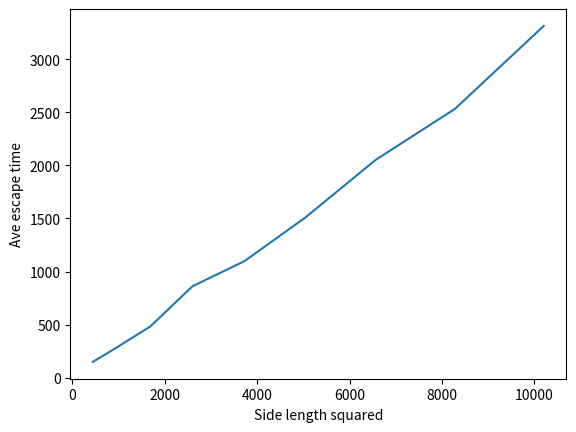

The matplotlib source for this figure:
from random import choice
import matplotlib.pyplot as plt
npart=300
sides=[]
avetimes=[]
steps = [(1,0),(-1,0),(0,1),(0,-1)]
for side in range(21,102,10):   #Loop over different size boxes
    grid=[[0 for x in range(side)] for y in range(side)]
    time=0
    for ipart in range(npart):
        # Start particle at center
        x,y = side//2,side//2
        counter=0
        # perform the random walk until particle departs
        while 1:
            counter+=1
            grid[x][y]=0   #Remove particle from current spot
            # Randomly move particle
            sx,sy = choice(steps)
            x += sx
            y += sy
            if x<0 or y<0 or x==side or y==side:
                time+=counter
                break
            grid[x][y]=1   #Put particle in new location
    avetime=time/npart
    sides.append(side**2)
    avetimes.append(avetime)
    print("side=%3d <t>=%7.2f  <t>/r2=%5.2f"%(side,avetime, avetime/(side**2)))
plt.plot(sides,avetimes)
plt.xlabel("Side length squared")
plt.ylabel("Ave escape time")
plt.show()

